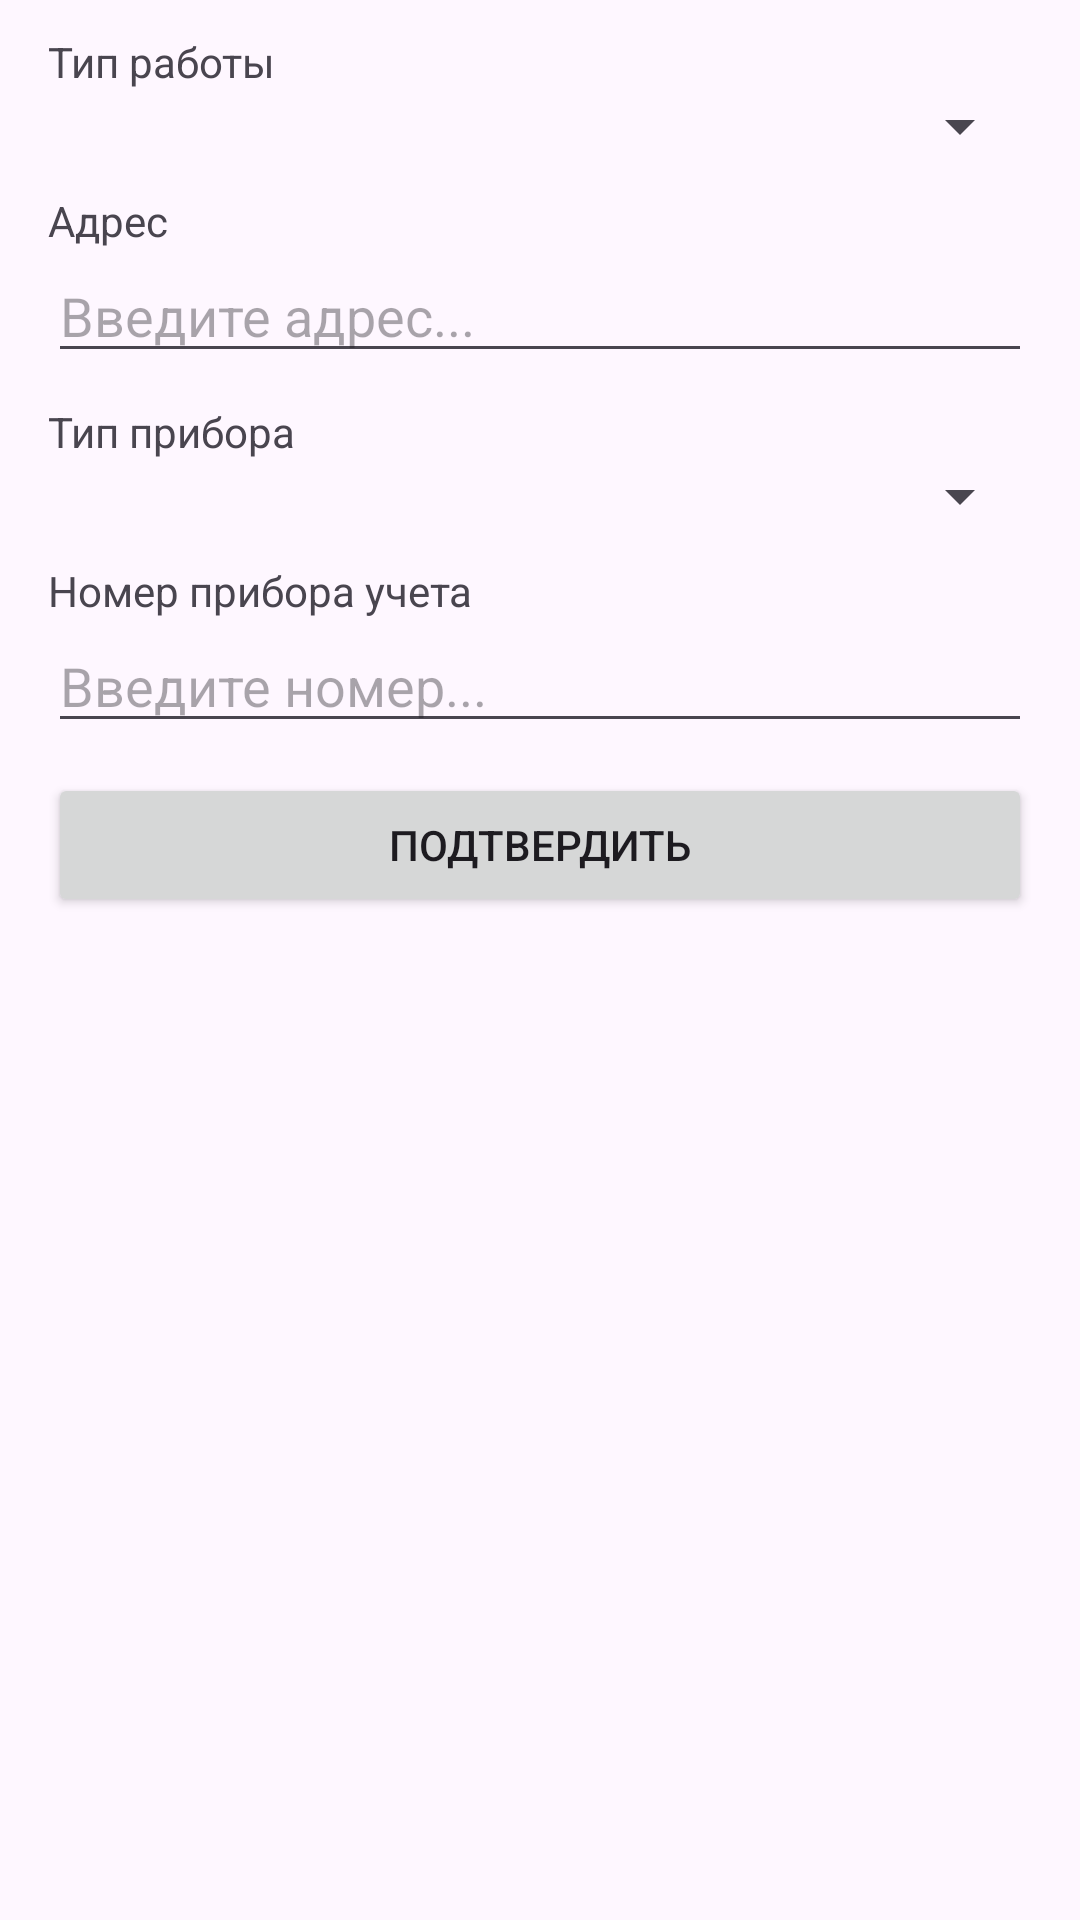

The Android layout XML behind this screen, and the referenced resources:
<!-- AndroidManifest.xml: application theme Theme.Tnsenergopnzapp -->
<!-- res/layout/fragment_start_filling.xml -->
<?xml version="1.0" encoding="utf-8"?>
<androidx.constraintlayout.widget.ConstraintLayout xmlns:android="http://schemas.android.com/apk/res/android"
    xmlns:app="http://schemas.android.com/apk/res-auto"
    xmlns:tools="http://schemas.android.com/tools"
    android:layout_width="match_parent"
    android:layout_height="match_parent">

    <LinearLayout
        android:layout_width="0dp"
        android:layout_height="0dp"
        android:layout_marginStart="16dp"
        android:layout_marginTop="11dp"
        android:layout_marginEnd="16dp"
        android:layout_marginBottom="15dp"
        android:orientation="vertical"
        app:layout_constraintBottom_toBottomOf="parent"
        app:layout_constraintEnd_toEndOf="parent"
        app:layout_constraintStart_toStartOf="parent"
        app:layout_constraintTop_toTopOf="parent">

        <LinearLayout
            android:layout_width="match_parent"
            android:layout_height="wrap_content"
            android:orientation="vertical">

            <TextView
                android:id="@+id/textView"
                android:layout_width="match_parent"
                android:layout_height="wrap_content"
                android:text="Тип работы" />

            <Spinner
                android:id="@+id/spinner"
                android:layout_width="match_parent"
                android:layout_height="wrap_content" />

        </LinearLayout>

        <Space
            android:layout_width="match_parent"
            android:layout_height="10dp" />

        <LinearLayout
            android:layout_width="match_parent"
            android:layout_height="wrap_content"
            android:orientation="vertical">

            <TextView
                android:id="@+id/textView"
                android:layout_width="match_parent"
                android:layout_height="wrap_content"
                android:text="Адрес" />

            <EditText
                android:id="@+id/editTextText"
                android:layout_width="match_parent"
                android:layout_height="wrap_content"
                android:ems="10"
                android:hint="Введите адрес..."
                android:inputType="text" />

        </LinearLayout>

        <Space
            android:layout_width="match_parent"
            android:layout_height="10dp" />

        <LinearLayout
            android:layout_width="match_parent"
            android:layout_height="wrap_content"
            android:orientation="vertical">

            <TextView
                android:id="@+id/textView"
                android:layout_width="match_parent"
                android:layout_height="wrap_content"
                android:text="Тип прибора" />

            <Spinner
                android:id="@+id/spinner"
                android:layout_width="match_parent"
                android:layout_height="wrap_content" />

        </LinearLayout>

        <Space
            android:layout_width="match_parent"
            android:layout_height="10dp" />

        <LinearLayout
            android:layout_width="match_parent"
            android:layout_height="wrap_content"
            android:orientation="vertical">

            <TextView
                android:id="@+id/textView"
                android:layout_width="match_parent"
                android:layout_height="wrap_content"
                android:text="Номер прибора учета" />

            <EditText
                android:id="@+id/editTextText"
                android:layout_width="match_parent"
                android:layout_height="wrap_content"
                android:ems="10"
                android:hint="Введите номер..."
                android:inputType="text" />

        </LinearLayout>

        <Space
            android:layout_width="match_parent"
            android:layout_height="10dp" />

        <Button
            android:id="@+id/confirm"
            android:layout_width="match_parent"
            android:layout_height="wrap_content"
            android:text="@string/confirm" />

    </LinearLayout>
</androidx.constraintlayout.widget.ConstraintLayout>
<!-- resources referenced by this layout -->
<resources>
  <string name="confirm">Подтвердить</string>
  <style name="Theme.Tnsenergopnzapp" parent="Base.Theme.Tnsenergopnzapp" />
  <style name="Base.Theme.Tnsenergopnzapp" parent="Theme.Material3.DayNight.NoActionBar">
          
          
      </style>
</resources>
